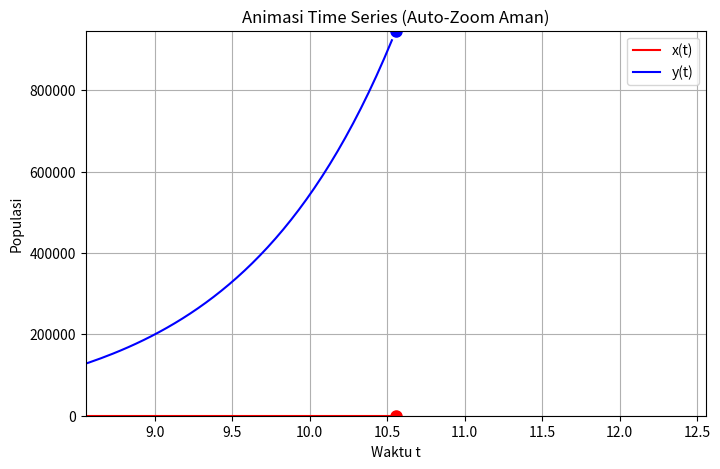

The matplotlib source for this figure: (Note: this script raises an exception after producing the figure.)
import numpy as np
import matplotlib.pyplot as plt
from matplotlib.animation import FuncAnimation
from scipy.integrate import odeint

# --- PARAMETER DIMODIFIKASI (UNTUK STABIL DI (1,1)) ---
a, b, c = 2, 2, 0
q, r, s = 1, 1, 0

# --- SISTEM DIFERENSIAL ---
def model(z, t):
    x, y = z
    dxdt = x * (a - b*y - c*x)
    dydt = y * (q - r*x - s*y)
    return [dxdt, dydt]

# --- KONDISI AWAL DAN RENTANG WAKTU ---
t = np.linspace(0, 50, 2000)
z0 = [50, 50]

# --- SOLUSI NUMERIK ---
z = odeint(model, z0, t)
x, y = z[:, 0], z[:, 1]

# --- FIGURE ---
fig, ax = plt.subplots(figsize=(8, 5))
ax.set_xlabel("Waktu t")
ax.set_ylabel("Populasi")
ax.set_title("Animasi Time Series (Auto-Zoom Aman)")
ax.grid(True)

line_x, = ax.plot([], [], 'r', linewidth=1.5, label='x(t)')
line_y, = ax.plot([], [], 'b', linewidth=1.5, label='y(t)')
dot_x, = ax.plot([], [], 'ro', markersize=8)
dot_y, = ax.plot([], [], 'bo', markersize=8)

ax.legend()

# --- UPDATE FRAME ---
def update(frame):
    # Garis
    line_x.set_data(t[:frame], x[:frame])
    line_y.set_data(t[:frame], y[:frame])

    # Titik bergerak
    dot_x.set_data([t[frame]], [x[frame]])
    dot_y.set_data([t[frame]], [y[frame]])

    # ---------------------------
    # AUTO ZOOM — versi aman
    # ---------------------------
    window = 2
    margin = 2

    # X-axis window
    left = max(0, t[frame] - window)
    right = min(t[-1], t[frame] + window)
    ax.set_xlim(left, right)

    # Ambil data lokal ±50 frame
    start = max(0, frame - 50)
    local_x = x[start:frame+1]
    local_y = y[start:frame+1]

    # Jika array kosong, pakai nilai titik
    if len(local_x) == 0:
        local_min = min(x[frame], y[frame])
        local_max = max(x[frame], y[frame])
    else:
        local_min = min(local_x.min(), local_y.min())
        local_max = max(local_x.max(), local_y.max())

    # Set Y axis dengan margin
    ax.set_ylim(local_min - margin, local_max + margin)

    return line_x, line_y, dot_x, dot_y

# --- ANIMASI ---
anim = FuncAnimation(fig, update, frames=len(t), interval=10, blit=False)

anim.save("animasi_output.mp4", writer="ffmpeg", fps=30)

plt.show()
